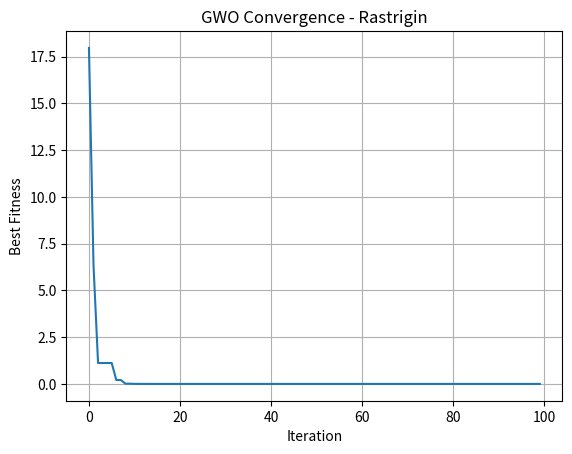

This chart was generated by the following Python code:

import numpy as np


# ==========================================
# 1. OBJECTIVE FUNCTION: RASTRIGIN
# ==========================================

def objective_function(x):
    n = len(x)

    return 10 * n + np.sum(
        x**2 - 10 * np.cos(2 * np.pi * x)
    )


# ==========================================
# 2. GREY WOLF OPTIMIZER
# ==========================================

def gwo(
    population_size=30,
    dimensions=2,
    lower_bound=-5.12,
    upper_bound=5.12,
    max_iterations=100,
    verbose=True
):

    # Initialize wolf population
    wolves = np.random.uniform(
        lower_bound,
        upper_bound,
        (population_size, dimensions)
    )

    # Best solution found so far
    global_best_position = None
    global_best_score = float("inf")

    convergence_curve = []

    # Main loop
    for t in range(max_iterations):

        # Evaluate current population
        fitness = np.array([
            objective_function(wolf) for wolf in wolves
        ])

        # Identify Alpha, Beta and Delta
        sorted_indices = np.argsort(fitness)

        alpha = wolves[sorted_indices[0]].copy()
        beta = wolves[sorted_indices[1]].copy()
        delta = wolves[sorted_indices[2]].copy()

        alpha_score = fitness[sorted_indices[0]]

        # Update global best
        if alpha_score < global_best_score:
            global_best_score = alpha_score
            global_best_position = alpha.copy()

        # Decrease parameter a from 2 to 0
        a = 2 - 2 * (t / max_iterations)

        # Update wolf positions
        for i in range(population_size):

            for j in range(dimensions):

                # Alpha
                r1, r2 = np.random.random(2)
                A1 = 2 * a * r1 - a
                C1 = 2 * r2

                D_alpha = abs(C1 * alpha[j] - wolves[i, j])
                X1 = alpha[j] - A1 * D_alpha

                # Beta
                r1, r2 = np.random.random(2)
                A2 = 2 * a * r1 - a
                C2 = 2 * r2

                D_beta = abs(C2 * beta[j] - wolves[i, j])
                X2 = beta[j] - A2 * D_beta

                # Delta
                r1, r2 = np.random.random(2)
                A3 = 2 * a * r1 - a
                C3 = 2 * r2

                D_delta = abs(C3 * delta[j] - wolves[i, j])
                X3 = delta[j] - A3 * D_delta

                # New position
                wolves[i, j] = (X1 + X2 + X3) / 3

        # Keep wolves inside search boundaries
        wolves = np.clip(wolves, lower_bound, upper_bound)

        # Save convergence information
        convergence_curve.append(global_best_score)

        if verbose:
           print(
        f"Iteration {t + 1}/{max_iterations} | "
        f"Best fitness: {global_best_score:.8f}"
            )

    # Evaluate final population as well
    final_fitness = np.array([
        objective_function(wolf) for wolf in wolves
    ])

    best_index = np.argmin(final_fitness)

    if final_fitness[best_index] < global_best_score:
        global_best_score = final_fitness[best_index]
        global_best_position = wolves[best_index].copy()

    return global_best_position, global_best_score, convergence_curve


# Alias for compatibility with capitalized import (from Gwo import Gwo)
Gwo = gwo


# ==========================================
# 3. EXECUTION
# ==========================================

if __name__ == "__main__":

    best_position, best_fitness, curve = gwo()

    print("\n========== GWO RESULTS ==========")

    print("Best position:", best_position)
    print("Best fitness:", best_fitness)

    print("Theoretical minimum: 0")

    import matplotlib.pyplot as plt

    plt.plot(curve)

    plt.title("GWO Convergence - Rastrigin")
    plt.xlabel("Iteration")
    plt.ylabel("Best Fitness")

    plt.grid(True)
    plt.show()
